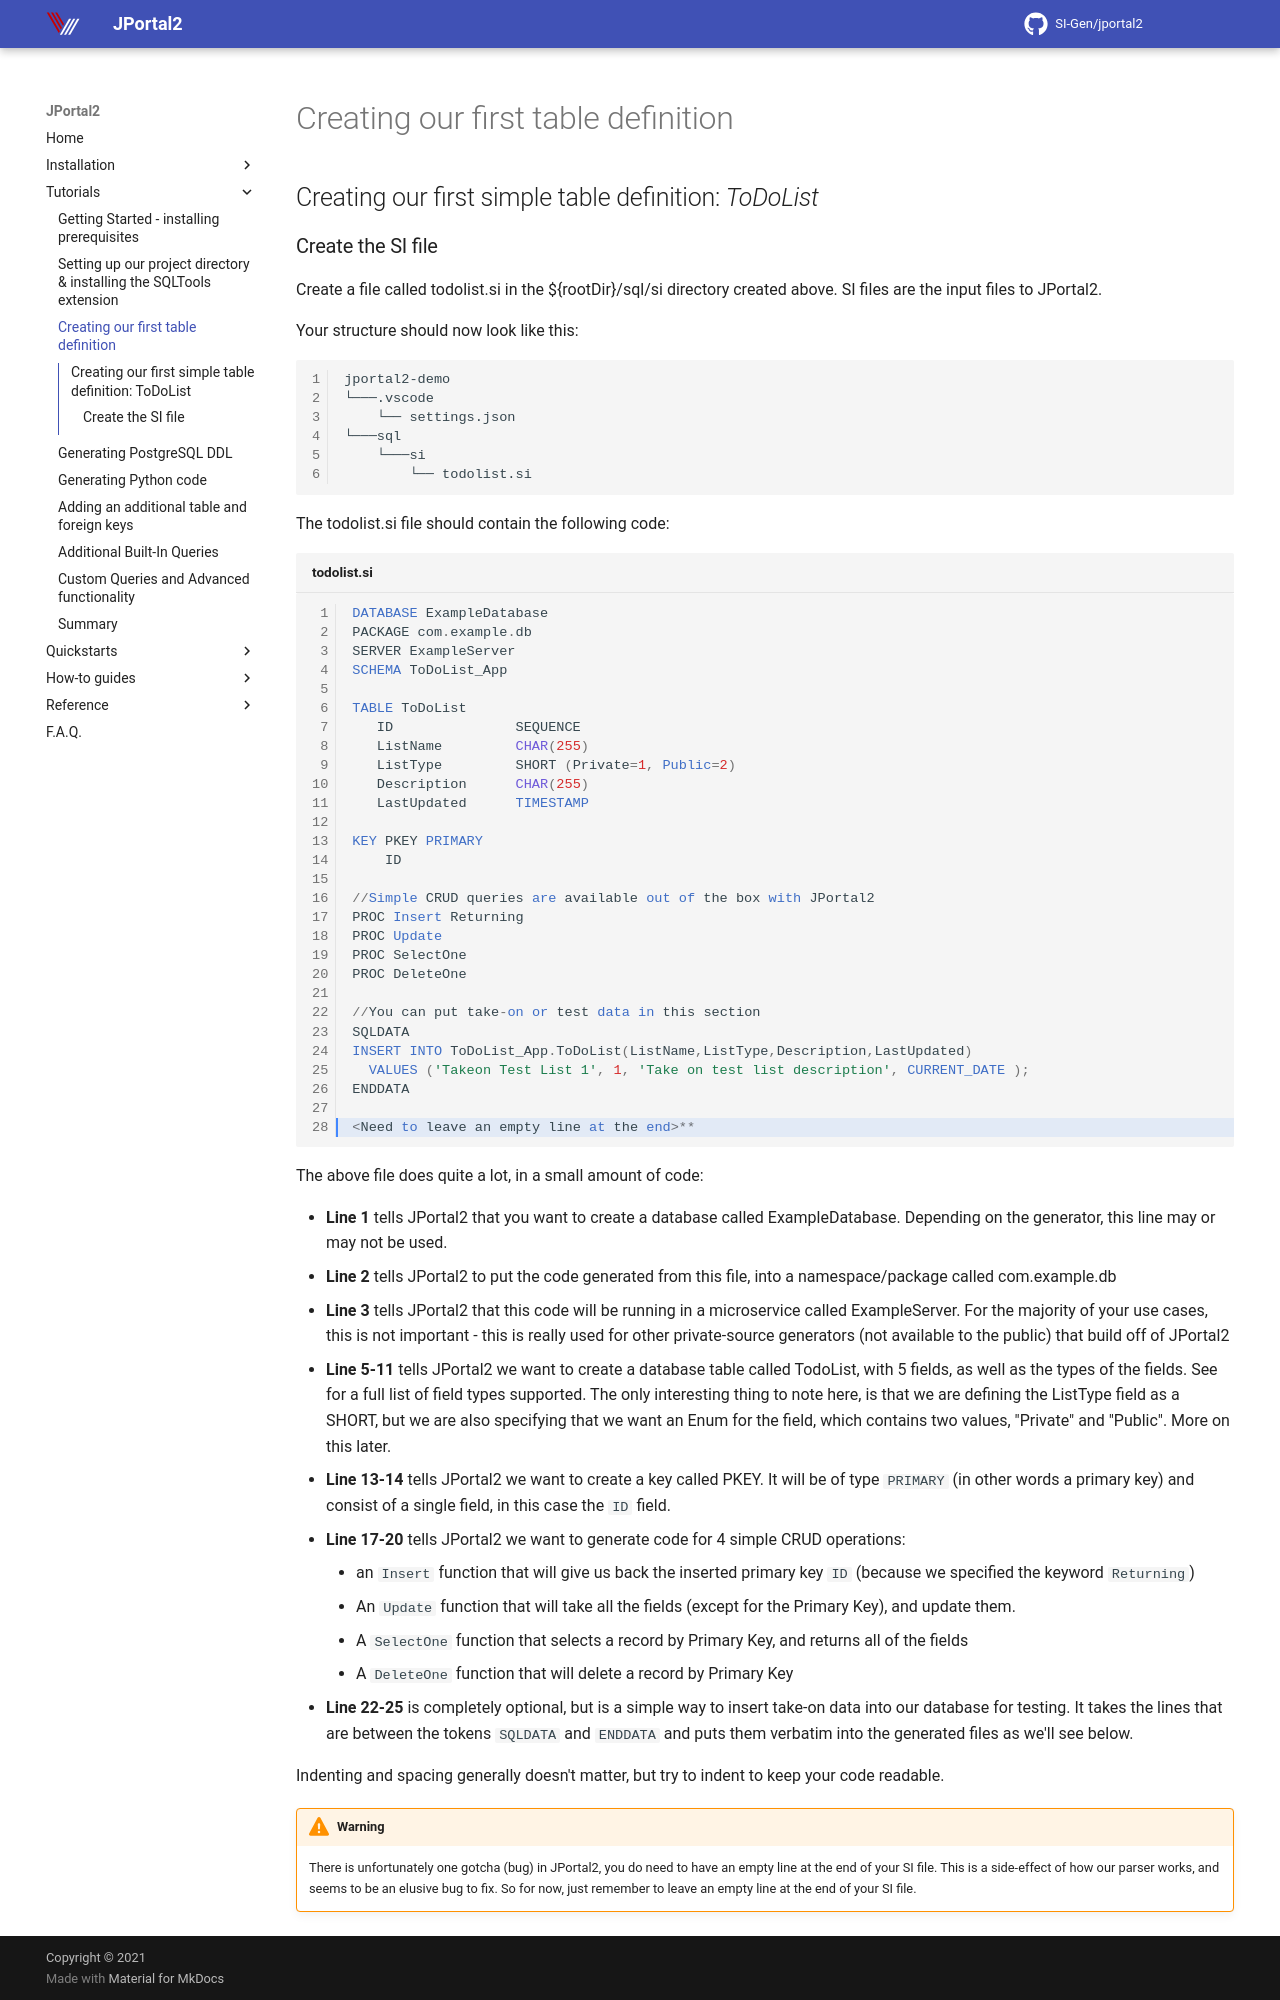

repository: SI-Gen/jportal2 · page: Tutorials/creating-our-first-table-definition/index.html · generator: mkdocs


## Creating our first simple table definition: *ToDoList*

### Create the SI file  
Create a file called todolist.si in the ${rootDir}/sql/si directory created above. SI files are the input files to JPortal2.

Your structure should now look like this:
```
jportal2-demo
└───.vscode
    └── settings.json
└───sql
    └───si
        └── todolist.si
```



The todolist.si file should contain the following code:


```sql title="todolist.si" hl_lines="28"
DATABASE ExampleDatabase
PACKAGE com.example.db
SERVER ExampleServer
SCHEMA ToDoList_App

TABLE ToDoList
   ID               SEQUENCE
   ListName         CHAR(255)
   ListType         SHORT (Private=1, Public=2)
   Description      CHAR(255)
   LastUpdated      TIMESTAMP

KEY PKEY PRIMARY
    ID

//Simple CRUD queries are available out of the box with JPortal2
PROC Insert Returning
PROC Update
PROC SelectOne
PROC DeleteOne

//You can put take-on or test data in this section
SQLDATA
INSERT INTO ToDoList_App.ToDoList(ListName,ListType,Description,LastUpdated) 
  VALUES ('Takeon Test List 1', 1, 'Take on test list description', CURRENT_DATE );
ENDDATA
                                                                               
<Need to leave an empty line at the end>**
```
The above file does quite a lot, in a small amount of code:  

* **Line 1** tells JPortal2 that you want to create a database called ExampleDatabase. Depending on the generator, this line may or may not be used.      
* **Line 2** tells JPortal2 to put the code generated from this file, into a namespace/package called com.example.db  
* **Line 3** tells JPortal2 that this code will be running in a microservice called ExampleServer. For the majority of your use cases, this is not important - this is really used for other private-source generators (not available to the public) that build off of JPortal2  
* **Line 5-11** tells JPortal2 we want to create a database table called TodoList, with 5 fields, as well as the types of the fields. See <TODO> for a full list of field types supported. The only interesting thing to note here, is that we are defining the ListType field as a SHORT, but we are also specifying that we want an Enum for the field, which contains two values, "Private" and "Public". More on this later.  
* **Line 13-14** tells JPortal2 we want to create a key called PKEY. It will be of type `PRIMARY` (in other words a primary key) and consist of a single field, in this case the `ID` field.   
* **Line 17-20** tells JPortal2 we want to generate code for 4 simple CRUD operations:  
    * an `Insert` function that will give us back the inserted primary key `ID` (because we specified the keyword `Returning`)
    * An `Update` function that will take all the fields (except for the Primary Key), and update them.  
    * A `SelectOne` function that selects a record by Primary Key, and returns all of the fields  
    * A `DeleteOne` function that will delete a record by Primary Key
* **Line 22-25** is completely optional, but is a simple way to insert take-on data into our database for testing. It takes the lines that are between the tokens `SQLDATA` and `ENDDATA` and puts them verbatim into the generated files as we'll see below.

Indenting and spacing generally doesn't matter, but try to indent to keep your code readable.
